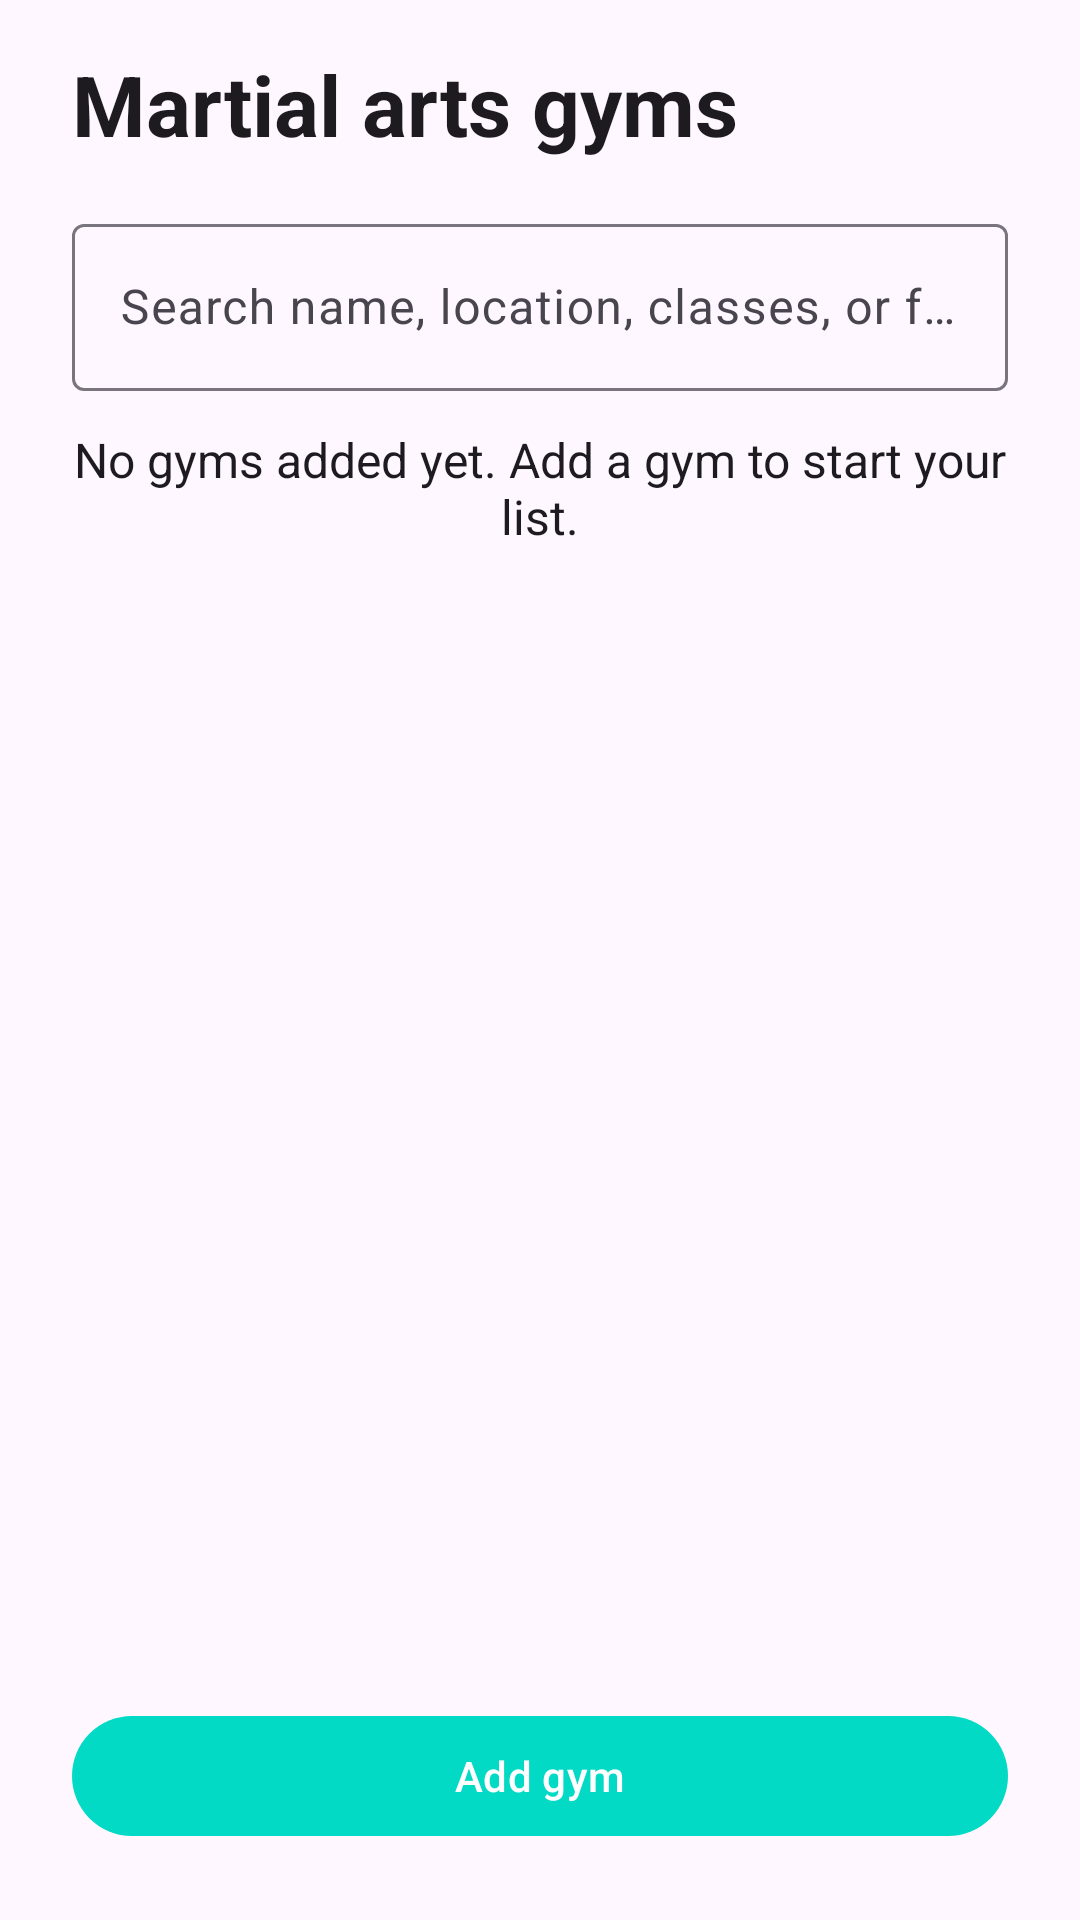

Here is an Android app screen rendered from its layout file. Give the layout XML and the strings, colors and styles it references.
<!-- AndroidManifest.xml: application theme Theme.FightFinder -->
<!-- res/layout/fragment_gym_list.xml -->
<?xml version="1.0" encoding="utf-8"?>
<androidx.constraintlayout.widget.ConstraintLayout xmlns:android="http://schemas.android.com/apk/res/android"
    xmlns:app="http://schemas.android.com/apk/res-auto"
    android:layout_width="match_parent"
    android:layout_height="match_parent"
    android:background="?attr/colorSurface">

    <TextView
        android:id="@+id/gymListTitle"
        android:layout_width="0dp"
        android:layout_height="wrap_content"
        android:layout_marginStart="24dp"
        android:layout_marginTop="16dp"
        android:layout_marginEnd="24dp"
        android:text="@string/gym_list_title"
        android:textColor="?attr/colorOnSurface"
        android:textSize="28sp"
        android:textStyle="bold"
        app:layout_constraintEnd_toEndOf="parent"
        app:layout_constraintStart_toStartOf="parent"
        app:layout_constraintTop_toTopOf="parent" />

    <TextView
        android:id="@+id/emptyState"
        android:layout_width="0dp"
        android:layout_height="wrap_content"
        android:layout_marginStart="24dp"
        android:layout_marginTop="12dp"
        android:layout_marginEnd="24dp"
        android:gravity="center"
        android:text="@string/gym_list_empty"
        android:textColor="?attr/colorOnSurface"
        android:textSize="16sp"
        app:layout_constraintEnd_toEndOf="parent"
        app:layout_constraintStart_toStartOf="parent"
        app:layout_constraintTop_toBottomOf="@id/gymSyncStatus" />

    <com.google.android.material.textfield.TextInputLayout
        android:id="@+id/searchGymLayout"
        android:layout_width="0dp"
        android:layout_height="wrap_content"
        android:layout_marginStart="24dp"
        android:layout_marginTop="16dp"
        android:layout_marginEnd="24dp"
        android:hint="@string/search_gyms_hint"
        app:endIconMode="clear_text"
        app:layout_constraintEnd_toEndOf="parent"
        app:layout_constraintStart_toStartOf="parent"
        app:layout_constraintTop_toBottomOf="@id/gymListTitle">

        <com.google.android.material.textfield.TextInputEditText
            android:id="@+id/searchGyms"
            android:layout_width="match_parent"
            android:layout_height="wrap_content"
            android:imeOptions="actionDone"
            android:inputType="text" />
    </com.google.android.material.textfield.TextInputLayout>

    <TextView
        android:id="@+id/gymSyncStatus"
        android:layout_width="0dp"
        android:layout_height="wrap_content"
        android:layout_marginHorizontal="24dp"
        android:paddingVertical="4dp"
        android:textAppearance="?attr/textAppearanceBodySmall"
        android:textColor="?attr/colorOnSurfaceVariant"
        android:visibility="gone"
        app:layout_constraintEnd_toEndOf="parent"
        app:layout_constraintStart_toStartOf="parent"
        app:layout_constraintTop_toBottomOf="@id/searchGymLayout" />

    <androidx.recyclerview.widget.RecyclerView
        android:id="@+id/gymRecyclerView"
        android:layout_width="0dp"
        android:layout_height="0dp"
        android:clipToPadding="false"
        android:paddingStart="16dp"
        android:paddingTop="8dp"
        android:paddingEnd="16dp"
        android:paddingBottom="8dp"
        app:layout_constraintBottom_toTopOf="@id/btnAddGym"
        app:layout_constraintEnd_toEndOf="parent"
        app:layout_constraintStart_toStartOf="parent"
        app:layout_constraintTop_toBottomOf="@id/gymSyncStatus" />

    <com.google.android.material.button.MaterialButton
        android:id="@+id/btnAddGym"
        android:layout_width="0dp"
        android:layout_height="wrap_content"
        android:layout_marginStart="24dp"
        android:layout_marginEnd="24dp"
        android:layout_marginBottom="24dp"
        android:text="@string/button_add_gym"
        app:layout_constraintBottom_toBottomOf="parent"
        app:layout_constraintEnd_toEndOf="parent"
        app:layout_constraintStart_toStartOf="parent" />

</androidx.constraintlayout.widget.ConstraintLayout>
<!-- resources referenced by this layout -->
<resources>
  <string name="button_add_gym">Add gym</string>
  <string name="gym_list_empty">No gyms added yet. Add a gym to start your list.</string>
  <string name="gym_list_title">Martial arts gyms</string>
  <string name="search_gyms_hint">Search name, location, classes, or facilities</string>
  <style name="Theme.FightFinder" parent="Base.Theme.FightFinder">
          <item name="android:statusBarColor">?attr/colorSurface</item>
          <item name="android:navigationBarColor">?attr/colorSurface</item>
      </style>
  <style name="Base.Theme.FightFinder" parent="Theme.Material3.DayNight.NoActionBar">
          
          <item name="colorPrimary">@color/colorAccent</item>
          <item name="colorPrimaryVariant">@color/colorPrimaryDark</item>
          <item name="colorOnPrimary">@color/white</item>
      </style>
  <!-- not gathered from this repository: default colours our renderer supplied (Android Studio template values) -->
  <color name="white">#FFFFFFFF</color>
  <color name="colorPrimaryDark">#FF3700B3</color>
  <color name="colorAccent">#FF03DAC5</color>
</resources>
